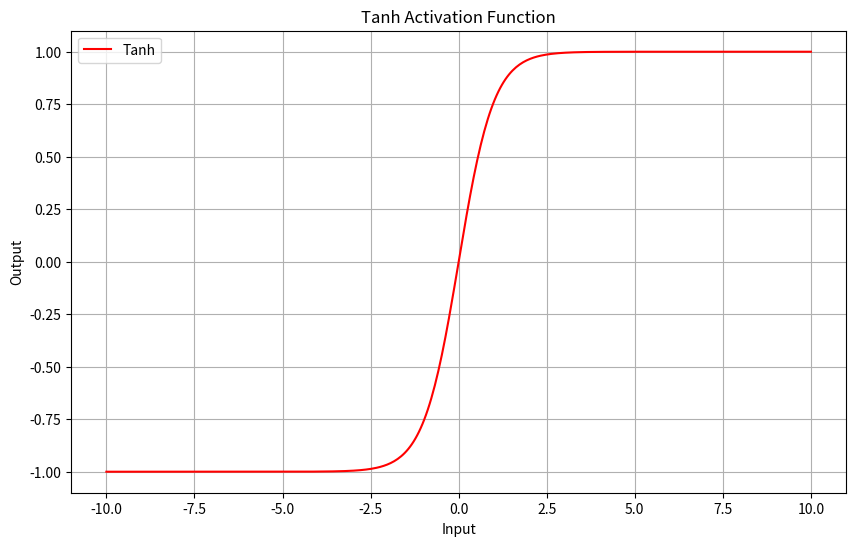

This figure's Python source:
import numpy as np
import matplotlib.pyplot as plt

# 定义Tanh激活函数
def tanh(x):
    return np.tanh(x)

# 生成输入数据
x = np.linspace(-10, 10, 400)
y = tanh(x)

# 绘制图形
plt.figure(figsize=(10, 6))
plt.plot(x, y, label='Tanh', color='r')
plt.title('Tanh Activation Function')
plt.xlabel('Input')
plt.ylabel('Output')
plt.legend()
plt.grid(True)
plt.show()
# plt.savefig('./images/tanh.png')